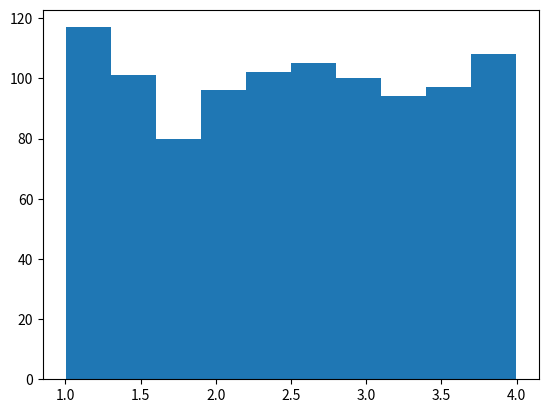

Recreate this plot in Python.
import random
from matplotlib import pyplot as plt


def urv_interval(a, b):
    return a + (b-a)*random.random()


if __name__ == "__main__":
    num_rands = 1000
    a = 1
    b = 4

    rands_list = [urv_interval(a, b) for _ in range(num_rands)]

    print(rands_list)
    plt.hist(rands_list)
    plt.show()
